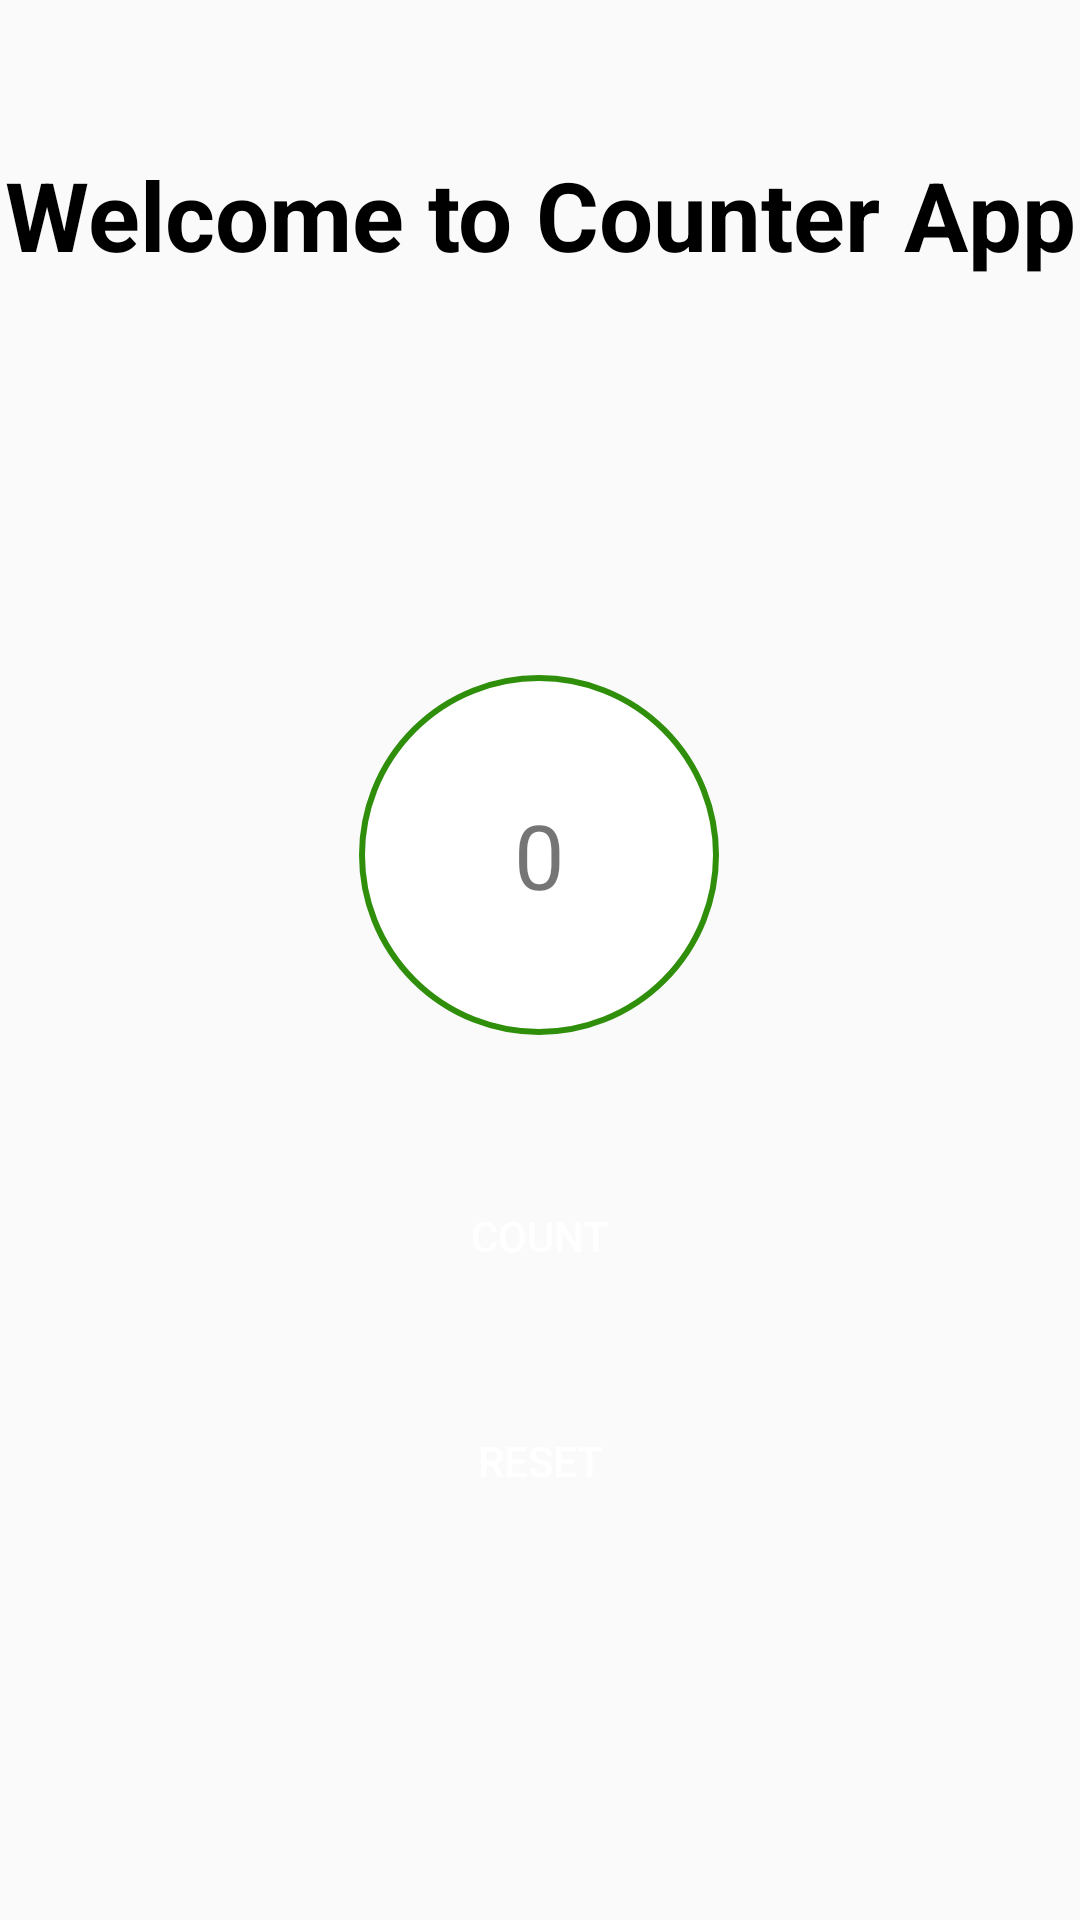

This screen was rendered from an Android layout file. Write that file and the resources it references.
<!-- AndroidManifest.xml: application theme Theme.Numwise1 -->
<!-- res/layout/activity_counter.xml -->
<?xml version="1.0" encoding="utf-8"?>
<androidx.constraintlayout.widget.ConstraintLayout xmlns:android="http://schemas.android.com/apk/res/android"
    xmlns:app="http://schemas.android.com/apk/res-auto"
    xmlns:tools="http://schemas.android.com/tools"
    android:id="@+id/main"
    android:layout_width="match_parent"
    android:layout_height="match_parent"
    tools:context=".Counter">


    <TextView
        android:id="@+id/title"
        android:layout_width="wrap_content"
        android:layout_height="wrap_content"
        android:layout_marginTop="50dp"
        android:text="Welcome to Counter App"
        android:textSize="32dp"
        android:textColor="@color/black"
        android:textStyle="bold"
        app:layout_constraintEnd_toEndOf="parent"
        app:layout_constraintStart_toStartOf="parent"
        app:layout_constraintTop_toTopOf="parent"
        />

    <TextView
        android:id="@+id/text_counter"
        android:layout_width="wrap_content"
        android:layout_height="wrap_content"
        android:background="@drawable/big_circle"
        android:gravity="center"
        android:text="0"

        android:textSize="30dp"
        app:layout_constraintBottom_toBottomOf="parent"
        app:layout_constraintEnd_toEndOf="parent"
        app:layout_constraintHorizontal_bias="0.498"
        app:layout_constraintStart_toStartOf="parent"
        app:layout_constraintTop_toTopOf="parent"
        app:layout_constraintVertical_bias="0.433" />

    <Button
        android:id="@+id/counter_button"
        android:layout_width="150dp"
        android:layout_height="wrap_content"
        android:layout_marginTop="43dp"
        android:text="Count"
        android:background="@drawable/circle"
        android:textColor="@color/white"
        app:layout_constraintEnd_toEndOf="parent"
        app:layout_constraintStart_toStartOf="parent"
        app:layout_constraintTop_toBottomOf="@+id/text_counter" />

    <Button
        android:id="@+id/reset_button"
        android:layout_width="150dp"
        android:layout_height="wrap_content"
        android:layout_marginTop="27dp"
        android:text="Reset"
        android:background="@drawable/circle"
        android:textColor="@color/white"
        app:layout_constraintEnd_toEndOf="parent"
        app:layout_constraintStart_toStartOf="parent"
        app:layout_constraintTop_toBottomOf="@+id/counter_button" />



</androidx.constraintlayout.widget.ConstraintLayout>
<!-- resources referenced by this layout -->
<resources>
  <!-- drawable big_circle (drawable) -->
  <?xml version="1.0" encoding="utf-8"?>
  <selector xmlns:android="http://schemas.android.com/apk/res/android">
      <item>
          <shape  android:shape="oval">
              <solid android:color="#fff"/>
              <stroke  android:width="2dp" android:color="#2f8f0b" />
              <size  android:height="120dp" android:width="120dp"/>
  
          </shape>
      </item>
  </selector>
  <style name="Theme.Numwise1" parent="Base.Theme.Numwise1" />
  <style name="Base.Theme.Numwise1" parent="Theme.AppCompat.Light">
          
          
      </style>
  <!-- not gathered from this repository: default colours our renderer supplied (Android Studio template values) -->
  <color name="black">#FF000000</color>
  <color name="white">#FFFFFFFF</color>
</resources>
